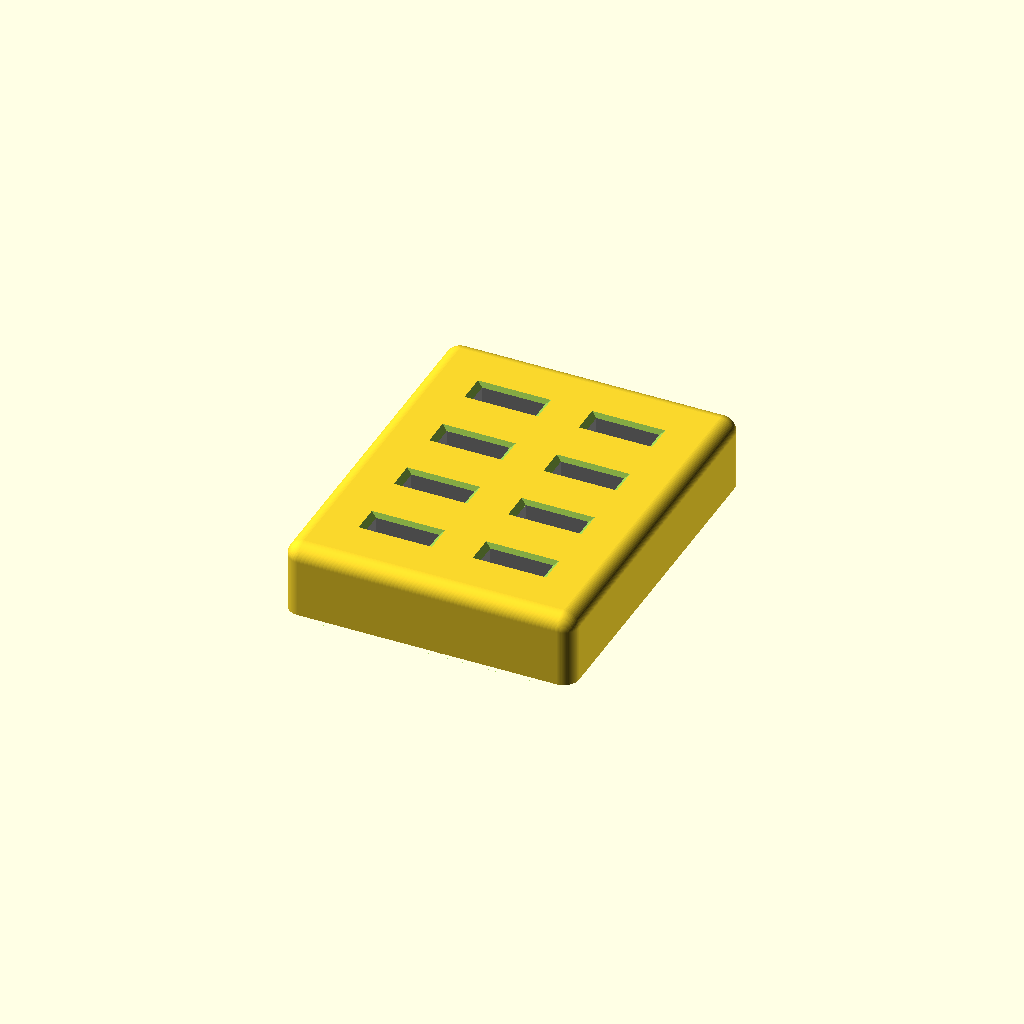
Cell 1: rendered with the file's own defaults.
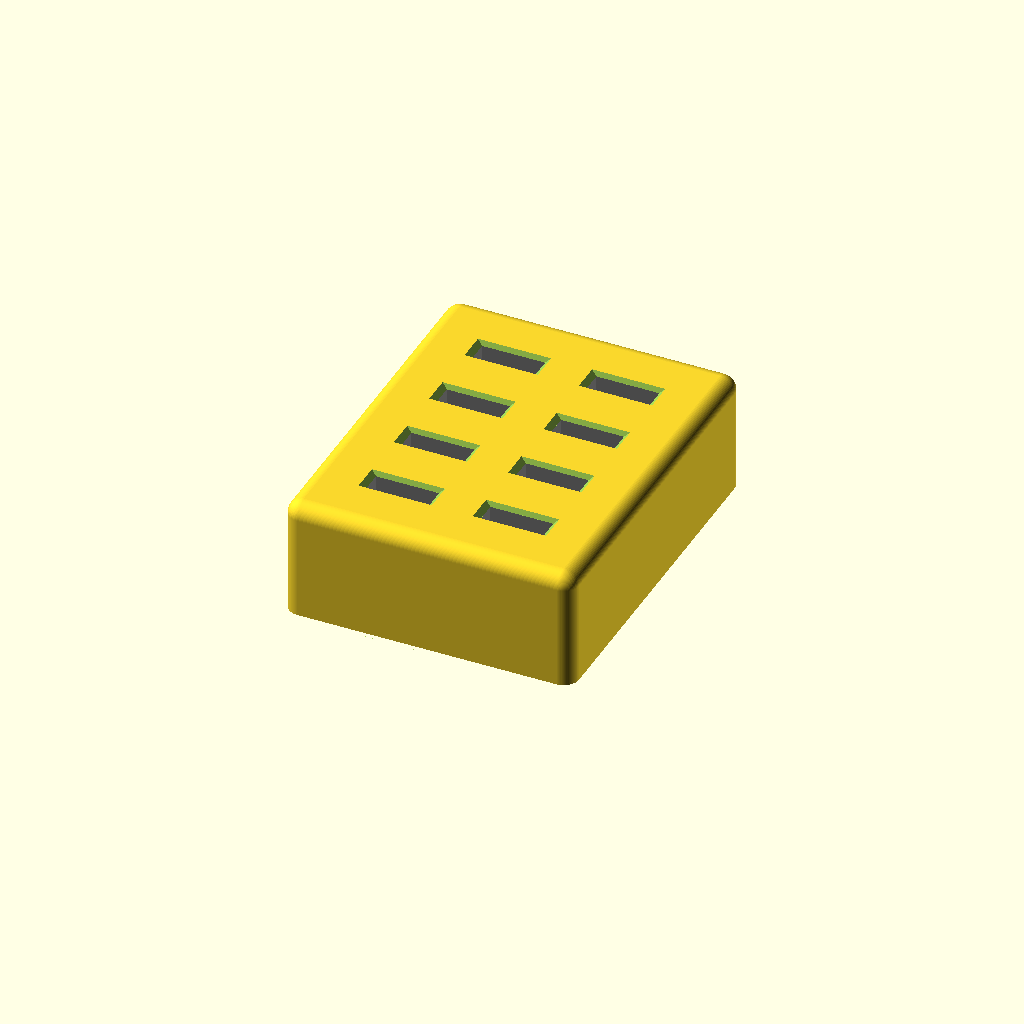
Cell 2 — body_backplate_height set to 10, the other parameters unchanged.
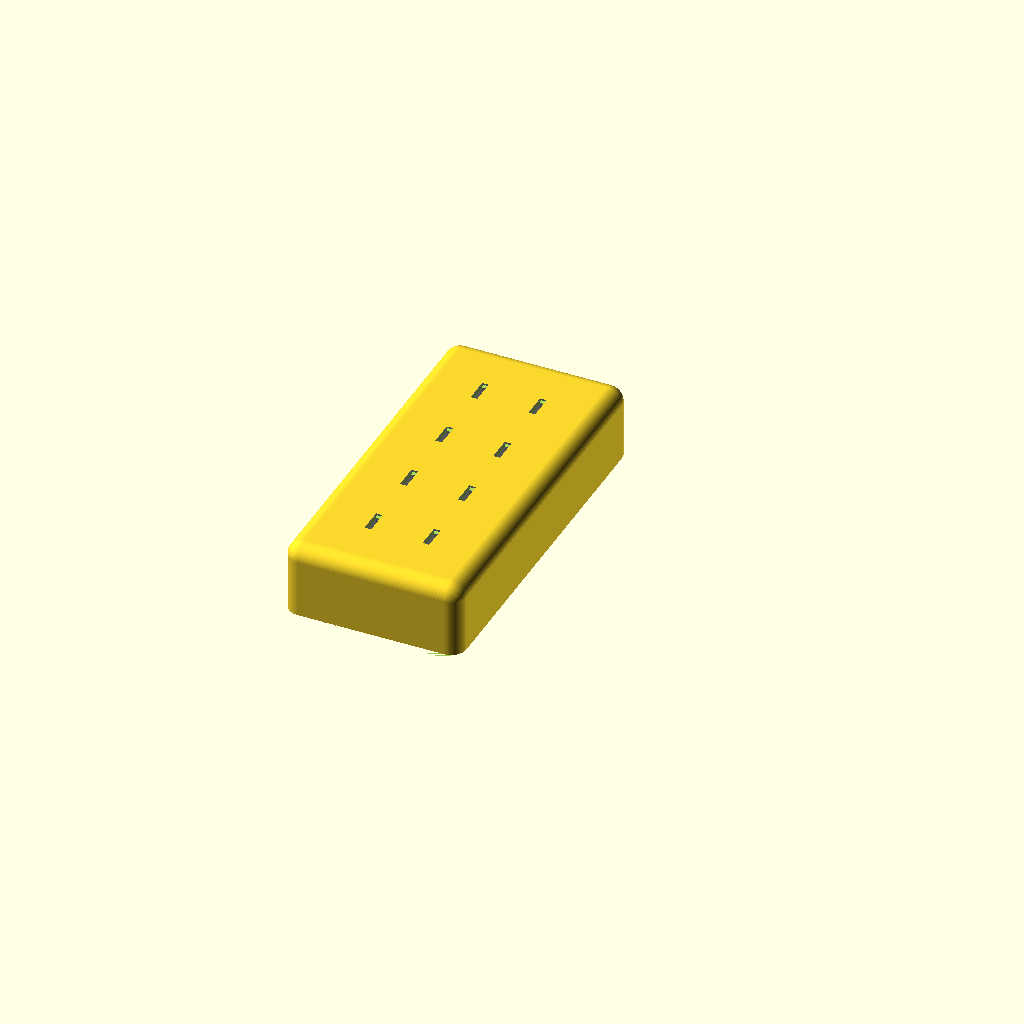
Cell 3: connector_width = 1 (everything else at default).
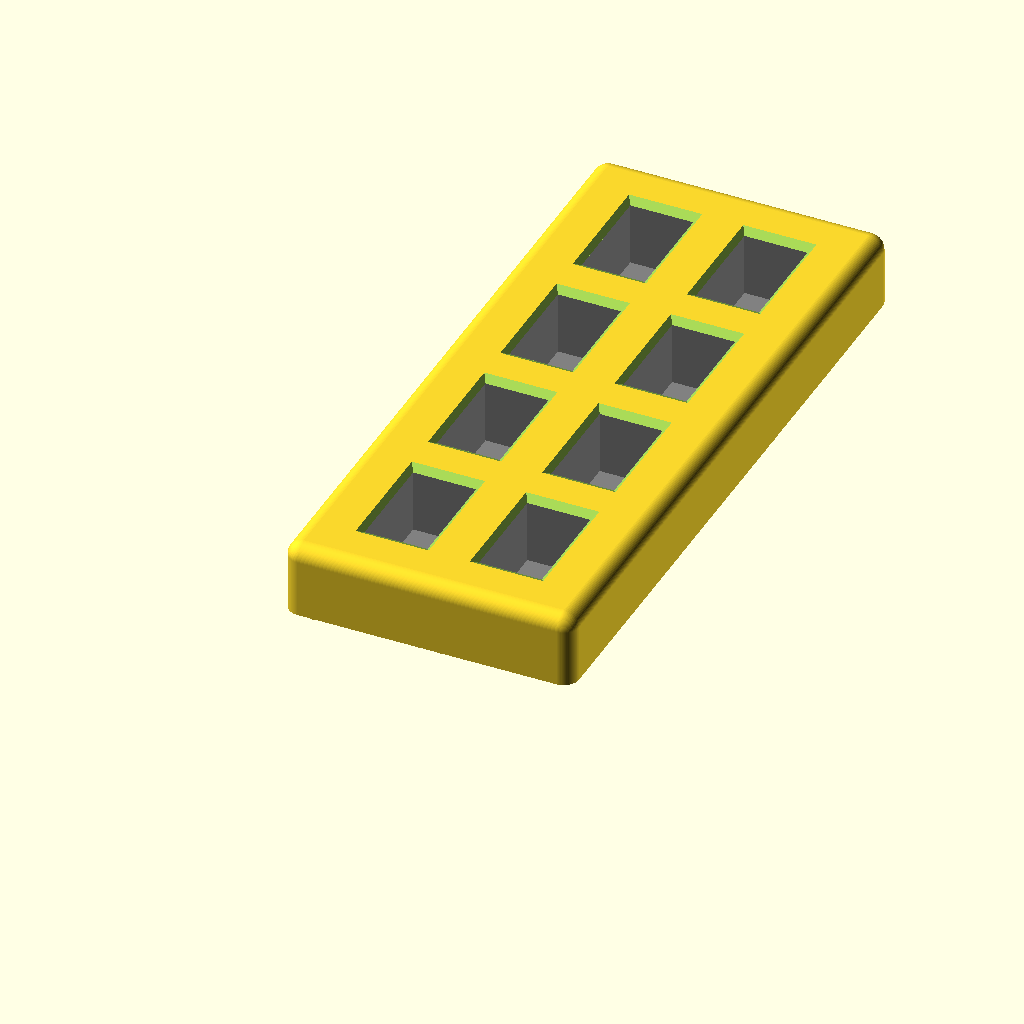
Cell 4: the same model with connector_height = 20.
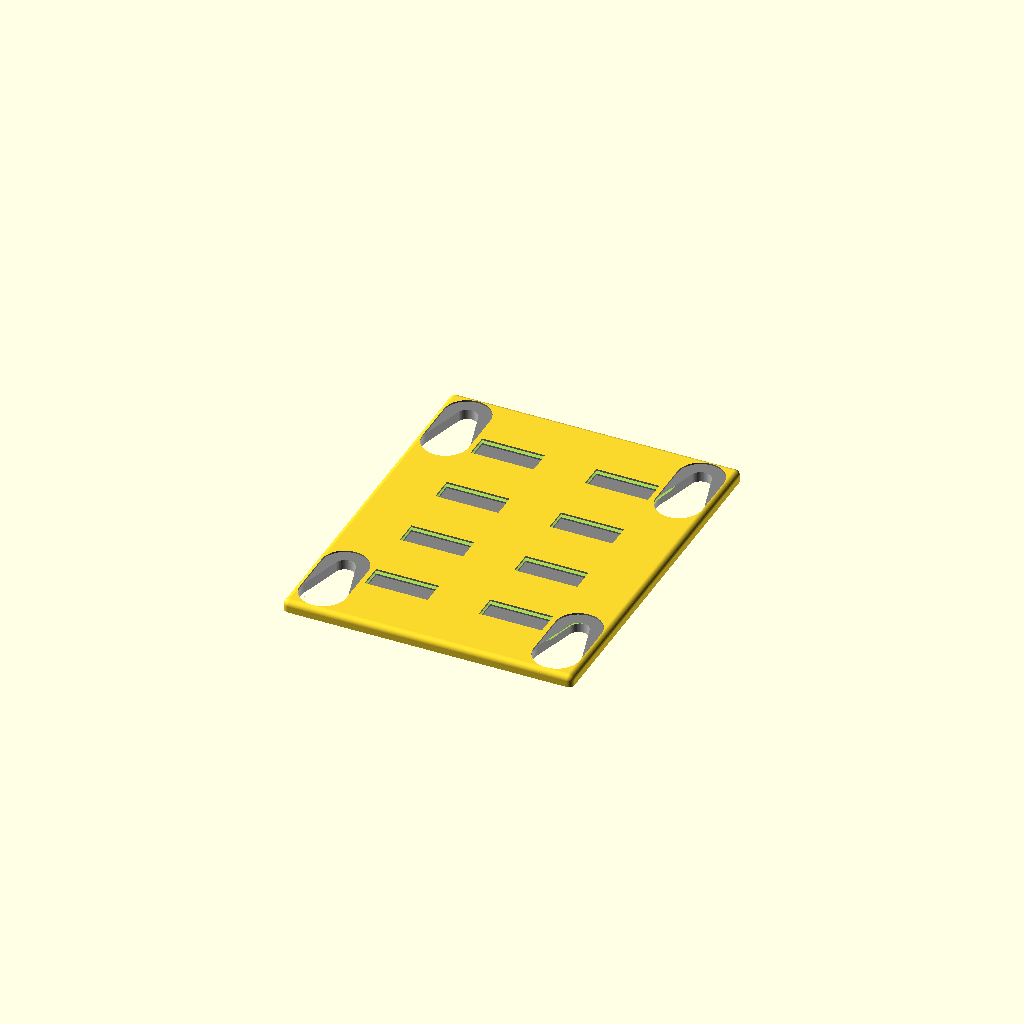
Cell 5: connector_length = 1 (everything else at default).
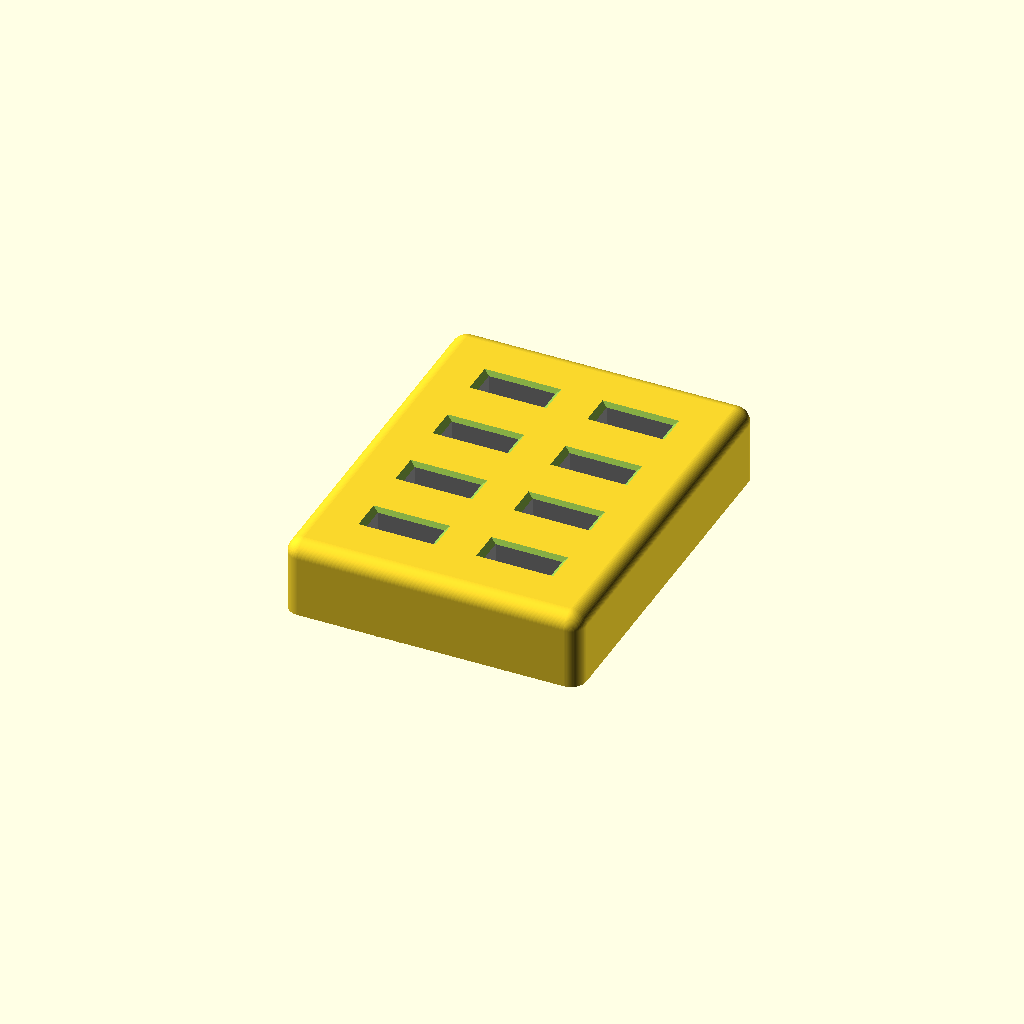
Cell 6: connector_tolerance = 1 (everything else at default).
All cells are drawn from one camera (rotation 55°, 0°, 25°, orthographic, colour scheme Cornfield), so only the parameter changes between them.
OpenSCAD source file inputs/thingiverse/files/thing-1656472/files/Usb-Organizer-1.1.scad:
/*

LICENCE
    USB Organizer by Sepio is licensed under the Creative Commons Attribution-ShareAlike 4.0 International License. To view a copy of this license, visit http://creativecommons.org/licenses/by-sa/4.0/.
 
VERSION
    0.x - Sepio - 2016-07-02
    - Idea + programming
    
    1.0 - Sepio - 2016-07-03
    - First version
    
    1.1 - Sepio - 2016-07-05
    - Different way to create flat underside the body (without extra hull operation) 
*/

/* [Body] */
// Number of horizontal holes
body_grid_cols               = 2; // [1,2,3,4,5,7,8,9,10,11,12,13,14,15,16,17,18,19,20]       
// Number of vertical holes
body_grid_rows               = 4; // [1,2,3,4,5,7,8,9,10,11,12,13,14,15,16,17,18,19,20]       
// Space between holes in mm
body_grid_spacing            = 10; // [2,3,4,5,7,8,9,10,11,12,13,14,15,16,17,18,19,20]       
// Height of the backplate behind the holes in mm
body_backplate_height        = 1; // [0:1:10]       
// The radius of the body corners
body_corner_radius           = 3;  // [0,1,2,3,4,5,6,7,8,9,10]       


/* [Connector hole] */
// Exact width of connector in mm, USB A = 12mm
connector_width             = 12;  // [1:0.1:20]     
// Exact height of connector in mm, USB A = 4.5mm
connector_height            = 4.5; // [1:0.1:20]     
// Length of connector (depth of hole) in mm, USB A = 12.x mm 
connector_length            = 13; // [1:0.5:20]    
// Tolerance in mm for the connector hole  (0.05 + filament shrinkage)
connector_tolerance         = .3; // [0:0.05:1]    


/* [Screw hole] */
// Diameter of the screw head in mm
screw_head_diameter         = 8; // [4,5,6,7,8,9,10,11,12]      
// Height of the screw head in mm
screw_head_height           = 4; // [2,3,4,5,6]      
//Diameter of the screw shank (or thread) in mm
screw_shank_diameter        = 4; // [2,3,4,5,6]      
//Tolerance in mm for the screw hole
screw_tolerance             = 1; // [0.5,1,1.5,2,2.5,3,3.5,4]     

/* [Hidden] */
//Thicknes off the wall (space between screw hole and connector hole)
screw_hole_wall_thickness   = 1; // [1,2]


/*--------------------------------------------------------------------------------------------*/
/*Calculated vars, please do not change*/
$fn=90;

screw_head_radius  = (screw_head_diameter+screw_tolerance)/2;
screw_shank_radius = (screw_shank_diameter)/2;
screw_hole_width   = (screw_head_radius*2);
screw_hole_length  = (screw_head_radius*4);
            
echo("screw head radius:", screw_head_radius);
echo("screw shank radius:", screw_shank_radius);
echo("screw hole width", screw_hole_width) ;
echo("screw hole length", screw_hole_length) ;
echo("screw hole wall thickness", screw_hole_wall_thickness) ;

body_height = 
    connector_length 
    + connector_tolerance 
    + body_backplate_height;
body_radius = 
    min(body_corner_radius, ((body_height-0.1)/2));
body_width = 
    (screw_hole_wall_thickness * 4) 
    + (screw_head_radius * 4) 
    + (body_grid_cols * (connector_width + connector_tolerance))
    + ((body_grid_cols-1) * body_grid_spacing);
body_length =  
    (screw_hole_wall_thickness * 4)
    + (screw_head_radius * 4)
    + (body_grid_rows * (connector_height + connector_tolerance))
    + ((body_grid_rows-1) * body_grid_spacing);
    
echo("body height:", body_height);
echo("body width:",  body_width);
echo("body length:", body_length);
echo("body radius:", body_radius);
/*--------------------------------------------------------------------------------------------*/
/*Just one connector*/
module connector_hole(width, depth, height){
    difference(){
        union() {
            /*Connector hole*/
            color("gray")
            translate([0,0,-0.01]){ /*Break through the bottom*/
                cube([width, depth, height+1]);
            }
            /*Top sides of the hole*/
            color("lightgray");
            translate([width/2,depth/2,height-1]) {
                linear_extrude(
                    height = min(width,height)/2
                    , center = false
                    , scale = [2,2]
                    , convexity = 10
                    , twist = 0
                ) {
                    translate([-width/2, -depth/2 ,0])
                    square([width, depth]);
                } 
            }
        
        }
        
        /*Make the top side as small as possible*/
        translate([-width,-depth,height+0.5]){
            cube([width*3, depth*3, min(width,height)]);
        }
    }
}    

/*All connectors in the grid*/
module connector_holes (cols, rows){
    translate([-body_radius,-body_radius,0]){
        for (col = [1:1:cols]) {
            for (row = [1:1:rows]) {
                x = ((screw_head_radius+screw_hole_wall_thickness)*2)
                  + ((col-1)*(connector_width+connector_tolerance))
                  + ((col-1)*body_grid_spacing);

                y = ((screw_head_radius+screw_hole_wall_thickness)*2)
                  + ((row-1)*(connector_height+connector_tolerance))
                  + ((row-1)*body_grid_spacing);
                
                z = body_backplate_height;
                echo("Hole",row*col,x,y,z);
                translate([x,y,z]) {
                    connector_hole(    
                        connector_width + connector_tolerance
                        , connector_height + connector_tolerance
                        , connector_length + connector_tolerance
                    );
                }
            }
        }
    }
}

/* A hole (on the back) to mount the organizer */
module screw_hole(){
    //$fn=60;
    translate([-body_radius,-body_radius,0]){
        union (){
            color("lightgray")
            hull(){
                translate([
                    screw_head_radius
                    ,  screw_head_radius
                    , -.5 /*break through the bottom*/
                ]){
                    cylinder(r=screw_head_radius, h=3);
                }
                translate([
                    screw_head_radius
                    , (screw_head_radius*3)
                    , -.5 /*break through the bottom*/
                ]){
                    cylinder(r=screw_shank_radius, h=3);
                }
            }

            color("gray")
            hull(){
                translate([
                    screw_head_radius
                    , screw_head_radius
                    , 2 
                ]){
                    cylinder(r=screw_head_radius, h=screw_head_height+screw_tolerance);
                }
                translate([
                    screw_head_radius
                    , (screw_head_radius*3)
                    , 2
                ]){
                    cylinder(r=screw_head_radius, h=screw_head_height+screw_tolerance);
                }
            }    
        }
    }
}


/*The organizer body*/
module organizer_body (width, depth, height) {
    translate([-body_radius,-body_radius,-body_radius]){
        difference(){
            /*rounded body*/
            translate([body_radius,body_radius,body_radius]){
                minkowski(){
                    cube([width-(body_radius*2), depth-(body_radius*2), height-(body_radius)]);
                    sphere(r=body_radius);
                }
            }
            
            cube([width, depth, body_radius]);
        }
    }
}

/*The body with holes*/
module main(){
    translate([body_radius,body_radius,0]){
        difference() {
            /*Body*/
            organizer_body(body_width, body_length, body_height);
            
            /*The grid of connector holes*/
            connector_holes(body_grid_cols, body_grid_rows);
            
            /*Top left screw hole*/
            translate([
                screw_hole_wall_thickness
                , body_length - screw_hole_length - screw_hole_wall_thickness
                , 0
            ]) {
                screw_hole();
            }
            
            /*Top right screw hole*/
            translate([
                body_width - screw_hole_width - screw_hole_wall_thickness
                , body_length - screw_hole_length - screw_hole_wall_thickness
                , 0
            ]) {
                screw_hole();
            }

            /*If there is enough room for top and bottom screw holes*/
            if  (body_length > (2 * (screw_hole_length+screw_hole_wall_thickness)) ) {
                /*Bottom left screw hole*/
                translate([
                    screw_hole_wall_thickness
                    , screw_hole_wall_thickness
                    , 0
                ]) {
                    screw_hole();
                }
                
                /*Bottom right screw hole*/
                translate([
                    body_width - screw_hole_width - screw_hole_wall_thickness
                    , screw_hole_wall_thickness
                    , 0
                ]) {
                    screw_hole();
                }    
            }
        }
    }
}

/*Draw everything*/
// preview[view:south, tilt:top]
main();
Customizer parameters (derived from the source; name, type, default, range or options):
body_grid_cols: number, default 2, options 1, 2, 3, 4, 5, 7, 8, 9, 10, 11, 12, 13, 14, 15, 16, 17, 18, 19, 20
body_grid_rows: number, default 4, options 1, 2, 3, 4, 5, 7, 8, 9, 10, 11, 12, 13, 14, 15, 16, 17, 18, 19, 20
body_grid_spacing: number, default 10, options 2, 3, 4, 5, 7, 8, 9, 10, 11, 12, 13, 14, 15, 16, 17, 18, 19, 20
body_backplate_height: number, default 1, range 0 to 10, step 1
body_corner_radius: number, default 3, options 0, 1, 2, 3, 4, 5, 6, 7, 8, 9, 10
connector_width: number, default 12, range 1 to 20, step 0.1
connector_height: number, default 4.5, range 1 to 20, step 0.1
connector_length: number, default 13, range 1 to 20, step 0.5
connector_tolerance: number, default 0.3, range 0 to 1, step 0.05
screw_head_diameter: number, default 8, options 4, 5, 6, 7, 8, 9, 10, 11, 12
screw_head_height: number, default 4, options 2, 3, 4, 5, 6
screw_shank_diameter: number, default 4, options 2, 3, 4, 5, 6
screw_tolerance: number, default 1, options 0.5, 1, 1.5, 2, 2.5, 3, 3.5, 4
